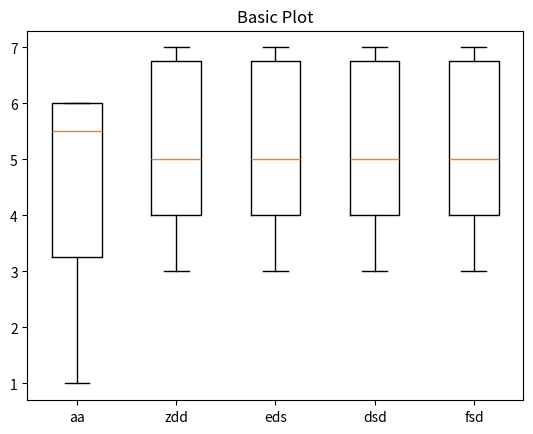

Here is the Python script that generated this plot:
# 

import numpy as np
import matplotlib.pyplot as plt

# Fixing random state for reproducibility
#np.random.seed(19680801)

# fake up some data
#spread = np.random.rand(50) * 100
#center = np.ones(25) * 50
#flier_high = np.random.rand(10) * 100 + 100
#flier_low = np.random.rand(10) * -100
#data = np.concatenate((spread, center, flier_high, flier_low))
fig1, ax1 = plt.subplots()
ax1.set_title('Basic Plot')

data=[
	[1,2,3,4,5,6,6,6,6,6],
	[3,4,5,6,7,7,7,5,4,4],
	[3,4,5,6,7,7,7,5,4,4],
	[3,4,5,6,7,7,7,5,4,4],
	[3,4,5,6,7,7,7,5,4,4],
]

ax1.boxplot(data,labels=[
	'aa',
	'zdd',
	'eds',
	'dsd',
	'fsd',
	])

plt.show()